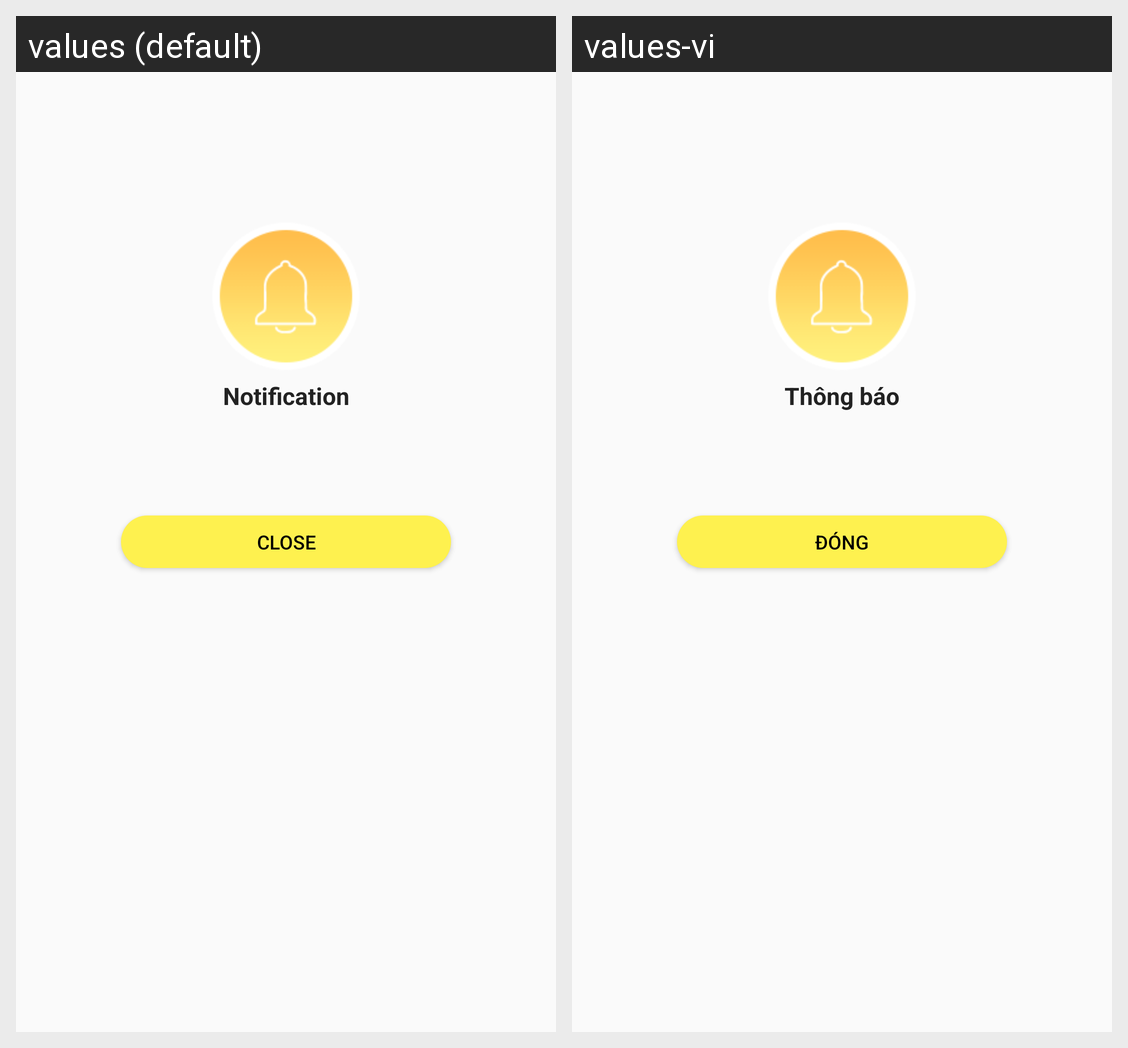

This grid shows one Android layout under two languages. Give, for every string resource on the screen, its name, the default text and each shown locale's text.
Android screen res/layout/notification_dialog_layout.xml rendered under 2 locales, left to right: values (default), values-vi. Device: Nexus 5 (rendered at 1080×1920; each locale shown at half size, 540×960, under a caption strip naming it); theme LoginTheme.
Strings drawn on this screen, with the default value and each locale's value (text and hints the layout hard-codes, and strings that could not be matched under every locale, appear in the picture but are not listed):

notification_title_label
  values: Notification
  values-vi: Thông báo

close_label
  values: Close
  values-vi: Đóng
